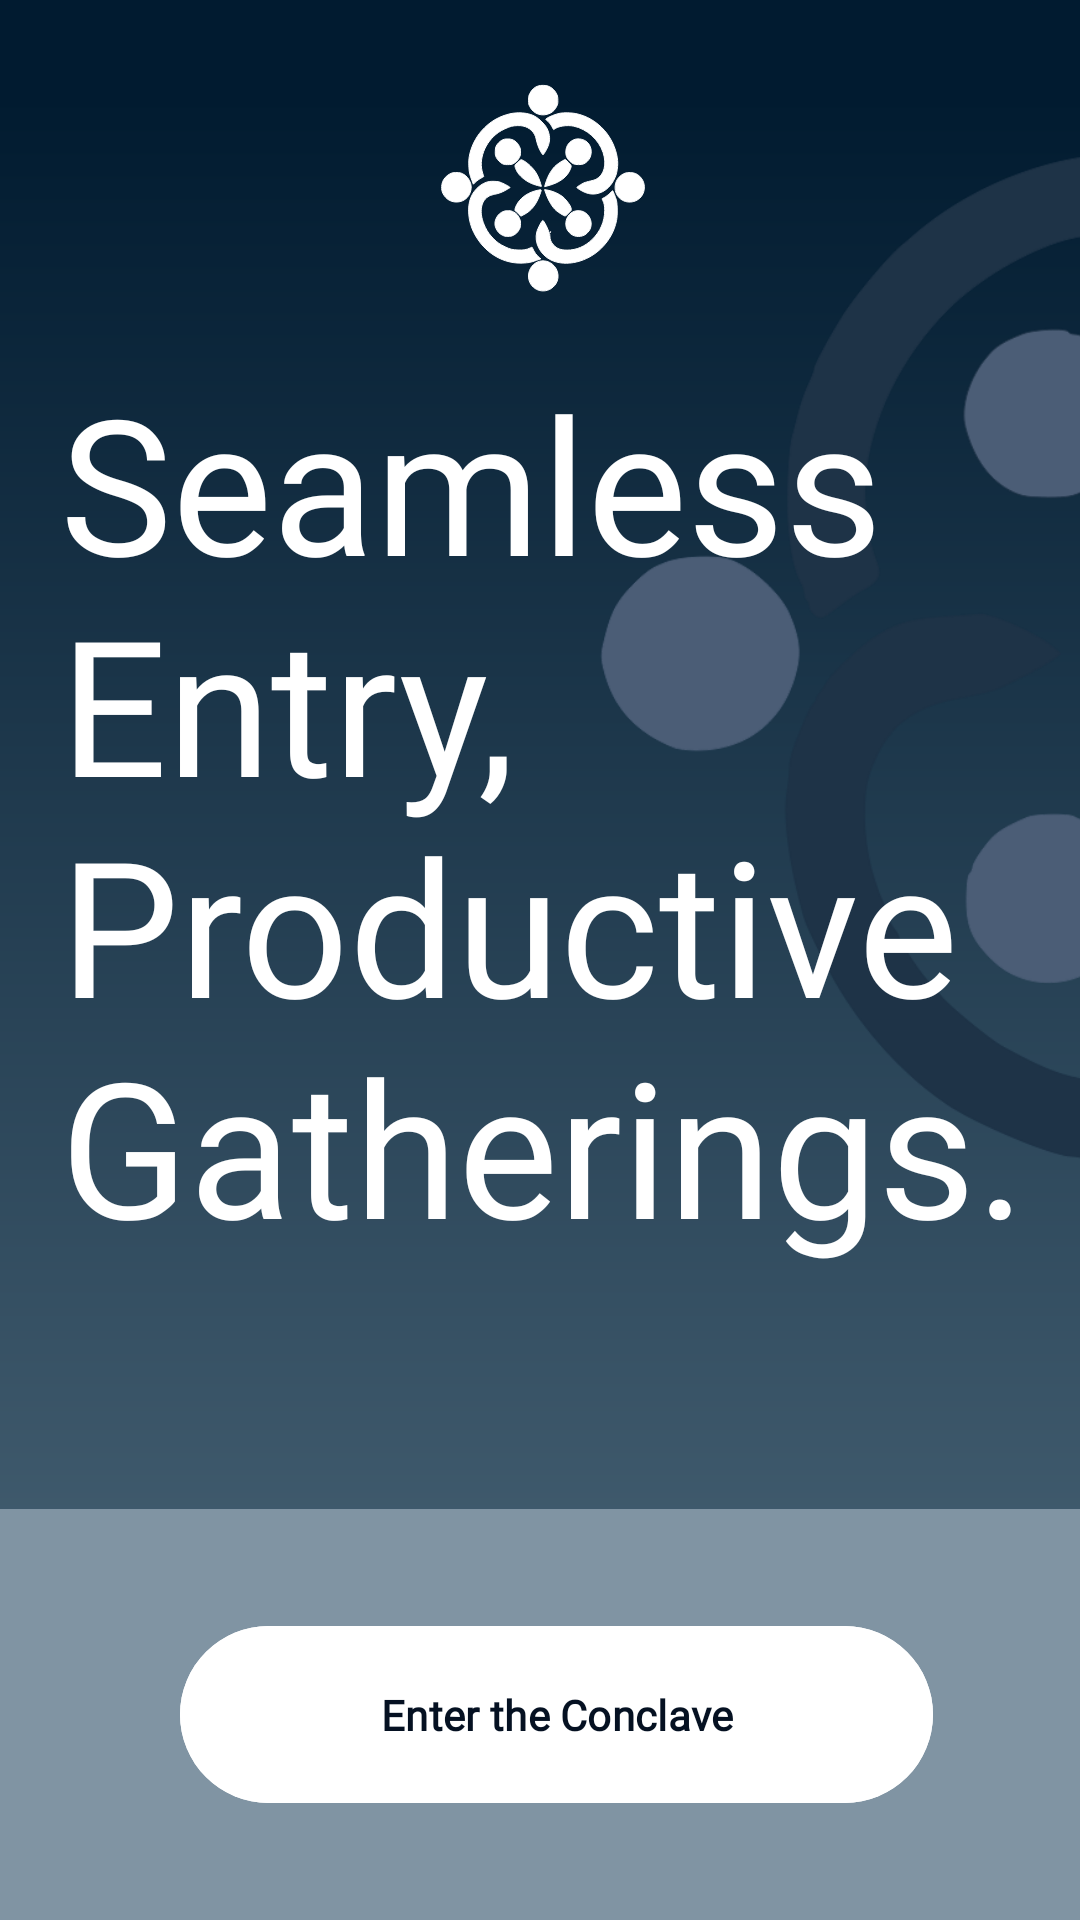

Produce the Android XML layout that renders to this screen, including the resource entries it uses.
<!-- AndroidManifest.xml: application theme Theme.DroidDesign -->
<!-- res/layout/activity_first.xml -->
<?xml version="1.0" encoding="utf-8"?>
<androidx.constraintlayout.widget.ConstraintLayout xmlns:android="http://schemas.android.com/apk/res/android"
    xmlns:app="http://schemas.android.com/apk/res-auto"
    xmlns:tools="http://schemas.android.com/tools"
    android:layout_width="match_parent"
    android:layout_height="match_parent"
    android:background="@drawable/gradient_background">

    <ImageView
        android:id="@id/logo_large"
        android:layout_width="845dp"
        android:layout_height="845dp"
        app:layout_constraintBottom_toBottomOf="parent"
        app:layout_constraintEnd_toEndOf="parent"
        app:layout_constraintHorizontal_bias="0.0"
        app:layout_constraintStart_toStartOf="parent"
        app:layout_constraintTop_toTopOf="parent"
        app:layout_constraintVertical_bias="1.0"
        app:srcCompat="@drawable/conclave_logo_large_dark" />

    <ImageView
        android:id="@id/logo_small"
        android:layout_width="125dp"
        android:layout_height="125dp"
        app:layout_constraintBottom_toBottomOf="parent"
        app:layout_constraintEnd_toEndOf="parent"
        app:layout_constraintStart_toStartOf="parent"
        app:layout_constraintTop_toTopOf="parent"
        app:layout_constraintVertical_bias="0"
        app:srcCompat="@drawable/conclave_logo_small" />

    <TextView
        android:id="@+id/launch_tagline"
        android:layout_width="0dp"
        android:layout_height="wrap_content"
        android:layout_marginStart="20dp"
        android:fontFamily="@font/opensans_semibold"
        android:text="@string/conclave_tagline"
        android:textColor="@color/white"
        android:textSize="63sp"
        app:layout_constraintBottom_toTopOf="@+id/launch_login"
        app:layout_constraintEnd_toEndOf="parent"
        app:layout_constraintStart_toStartOf="parent"
        app:layout_constraintTop_toTopOf="parent"
        app:layout_constraintVertical_bias="0.6" />

    <androidx.constraintlayout.widget.ConstraintLayout
        android:id="@+id/launch_login"
        android:layout_width="match_parent"
        android:layout_height="wrap_content"
        android:background="@color/bg_light"
        app:layout_constraintBottom_toBottomOf="parent"
        app:layout_constraintEnd_toEndOf="parent"
        app:layout_constraintHorizontal_bias="0.0"
        app:layout_constraintStart_toStartOf="parent"
        app:layout_constraintTop_toTopOf="parent"
        app:layout_constraintVertical_bias="1.0">

        <com.google.android.material.button.MaterialButton
            android:id="@+id/button_enter"
            android:layout_width="251dp"
            android:layout_height="67dp"
            android:layout_marginHorizontal="85dp"
            android:layout_marginVertical="35dp"
            android:backgroundTint="@color/white"
            android:clickable="true"
            android:focusable="true"
            android:fontFamily="@font/opensans_semibold"
            android:paddingVertical="10dp"
            android:text="@string/enter_the_conclave"
            android:textStyle="bold"
            android:textColor="@color/bg_dark"
            app:elevation="2dp"
            app:layout_constraintBottom_toBottomOf="parent"
            app:layout_constraintEnd_toEndOf="parent"
            app:layout_constraintHorizontal_bias="0.412"
            app:layout_constraintStart_toStartOf="parent"
            app:layout_constraintTop_toTopOf="parent" />

    </androidx.constraintlayout.widget.ConstraintLayout>

</androidx.constraintlayout.widget.ConstraintLayout>
<!-- resources referenced by this layout -->
<resources>
  <color name="bg_dark">#051122</color>
  <color name="bg_light">#8094A3</color>
  <color name="white">#FFFFFFFF</color>
  <!-- drawable conclave_logo_large_dark: vector/xml drawable (drawable, 8770 chars, omitted) -->
  <!-- drawable conclave_logo_small: vector/xml drawable (drawable, 7121 chars, omitted) -->
  <!-- drawable gradient_background (drawable) -->
  <?xml version="1.0" encoding="utf-8"?>
  <shape xmlns:android="http://schemas.android.com/apk/res/android"
      android:shape="rectangle">
      <gradient android:angle="1"
          android:startColor="#011B30"
          android:centerColor="#011B30"
          android:centerY=".05"
          android:endColor="#506B7D"
          android:type="linear" />
  </shape>
  <string name="conclave_tagline">Seamless Entry, Productive Gatherings.</string>
  <string name="enter_the_conclave">Enter the Conclave</string>
  <style name="Theme.DroidDesign" parent="Base.Theme.DroidDesign">
          <item name="android:itemTextAppearance">@style/MenuItemTextStyle</item>
      </style>
  <style name="Base.Theme.DroidDesign" parent="Theme.Material3.DayNight.NoActionBar">
          
          
          <item name="colorPrimary">@color/bg_dark</item>
          <item name="colorSecondary">@color/bg_dark</item>
          <item name="android:windowBackground">@android:color/transparent</item>
      </style>
  <style name="MenuItemTextStyle" parent="TextAppearance.AppCompat">
          <item name="android:textColor">@android:color/white</item>
      </style>
</resources>
